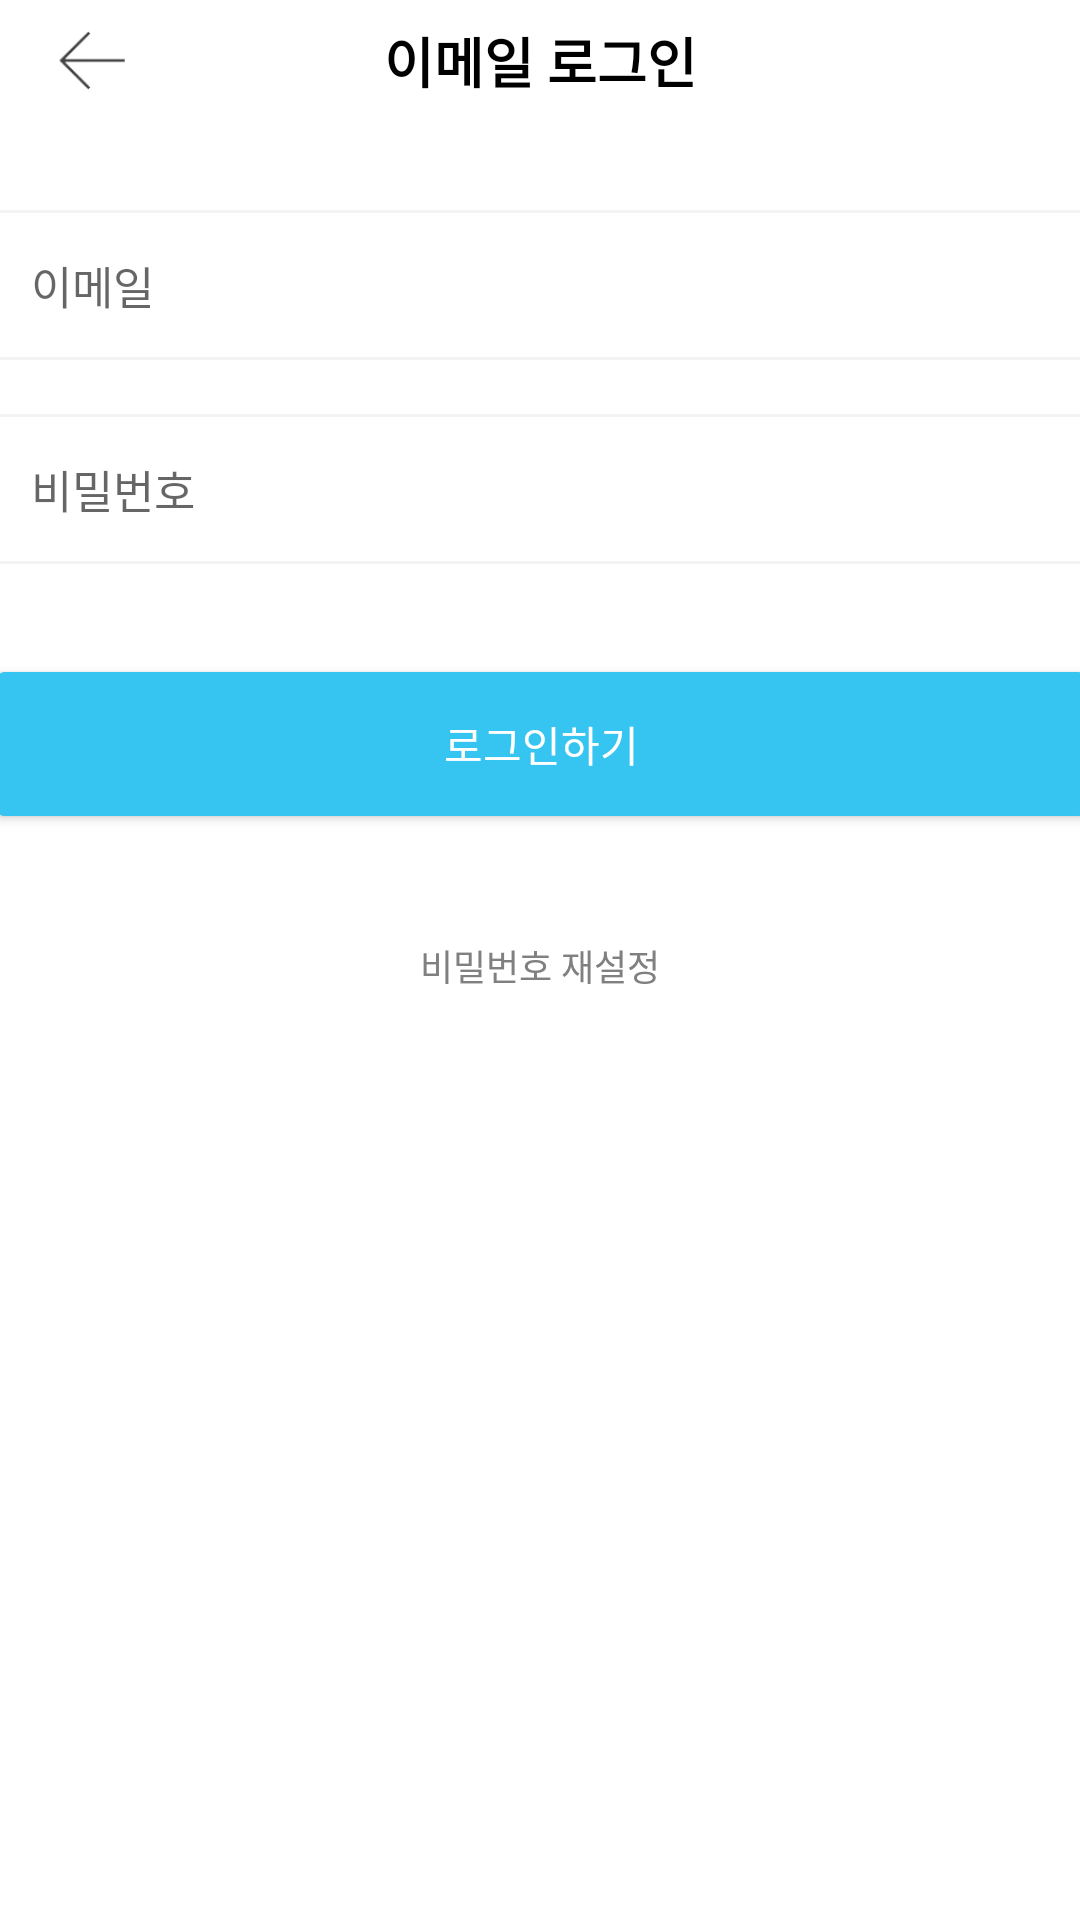

This screen was rendered from an Android layout file. Write that file and the resources it references.
<!-- AndroidManifest.xml: application theme Theme.TodayHouse -->
<!-- res/layout/activity_sign_in.xml -->
<?xml version="1.0" encoding="utf-8"?>
<androidx.constraintlayout.widget.ConstraintLayout xmlns:android="http://schemas.android.com/apk/res/android"
    xmlns:app="http://schemas.android.com/apk/res-auto"
    xmlns:tools="http://schemas.android.com/tools"
    android:layout_width="match_parent"
    android:layout_height="match_parent"
    android:background="@color/white"
    tools:context=".src.login.signin.SignInActivity">

    <androidx.constraintlayout.widget.ConstraintLayout
        android:id="@+id/sign_in_top_container"
        android:layout_width="match_parent"
        android:layout_height="40dp"
        android:background="@color/white"
        app:layout_constraintTop_toTopOf="parent"
        app:layout_constraintEnd_toEndOf="parent"
        app:layout_constraintStart_toStartOf="parent">

        <TextView
            android:layout_width="wrap_content"
            android:layout_height="wrap_content"
            android:text="이메일 로그인"
            android:textSize="18dp"
            app:layout_constraintStart_toStartOf="parent"
            app:layout_constraintEnd_toEndOf="parent"
            app:layout_constraintTop_toTopOf="parent"
            app:layout_constraintBottom_toBottomOf="parent"
            android:textColor="@color/black"
            android:textStyle="bold"/>

        <ImageView
            android:id="@+id/sign_in_back"
            android:layout_width="25dp"
            android:layout_height="25dp"
            android:src="@drawable/sign_up_back_arrow"
            app:layout_constraintTop_toTopOf="parent"
            app:layout_constraintBottom_toBottomOf="parent"
            app:layout_constraintStart_toStartOf="parent"
            android:layout_marginLeft="18dp"/>

    </androidx.constraintlayout.widget.ConstraintLayout>

    <EditText
        android:id="@+id/sign_in_text"
        android:layout_width="370dp"
        android:layout_height="50dp"
        android:hint="이메일"
        android:textSize="15dp"
        android:paddingLeft="15dp"
        android:background="@drawable/sign_up_bg"
        app:layout_constraintTop_toBottomOf="@+id/sign_in_top_container"
        app:layout_constraintStart_toStartOf="parent"
        app:layout_constraintEnd_toEndOf="parent"
        android:layout_marginTop="30dp"
        android:inputType="textEmailAddress"/>

    <EditText
        android:id="@+id/sign_in_pw"
        android:layout_width="370dp"
        android:layout_height="50dp"
        android:hint="비밀번호"
        android:paddingLeft="15dp"
        android:textSize="15dp"
        android:background="@drawable/sign_up_bg"
        app:layout_constraintTop_toBottomOf="@+id/sign_in_text"
        app:layout_constraintStart_toStartOf="@+id/sign_in_text"
        app:layout_constraintEnd_toEndOf="@+id/sign_in_text"
        android:layout_marginTop="18dp"
        android:inputType="textPassword"/>


    <Button
        android:id="@+id/sign_in_btn"
        android:layout_width="370dp"
        android:layout_height="60dp"
        android:backgroundTint="@color/today_house_color"
        app:layout_constraintTop_toBottomOf="@id/sign_in_pw"
        app:layout_constraintStart_toStartOf="@+id/sign_in_text"
        app:layout_constraintEnd_toEndOf="@+id/sign_in_text"
        android:layout_marginTop="30dp"
        android:text="로그인하기"
        android:textColor="@color/white"/>

    <TextView
        android:id="@+id/re_passowrd_go"
        android:layout_width="wrap_content"
        android:layout_height="wrap_content"
        android:text="비밀번호 재설정"
        android:textSize="12dp"
        app:layout_constraintTop_toBottomOf="@+id/sign_in_btn"
        app:layout_constraintStart_toStartOf="@+id/sign_in_btn"
        app:layout_constraintEnd_toEndOf="@+id/sign_in_btn"
        android:layout_marginTop="35dp"
        android:textColor="@color/grey"/>


</androidx.constraintlayout.widget.ConstraintLayout>
<!-- resources referenced by this layout -->
<resources>
  <color name="black">#FF000000</color>
  <color name="grey">#808080</color>
  <color name="today_house_color">#35c5f0</color>
  <color name="white">#FFFFFFFF</color>
  <!-- drawable sign_up_back_arrow: png bitmap (drawable, 1942 bytes) -->
  <!-- drawable sign_up_bg (drawable) -->
  <?xml version="1.0" encoding="utf-8"?>
  <shape xmlns:android="http://schemas.android.com/apk/res/android"
      android:shape="rectangle">
  
              <stroke
                  android:width="1dp"
                  android:color="@color/much_light_grey" />
              <solid android:color="#FFFFFF" />
  
  </shape>
  <style name="Theme.TodayHouse" parent="Theme.AppCompat.DayNight.NoActionBar">
          
          <item name="colorPrimary">@color/white</item>
          <item name="colorPrimaryVariant">@color/purple_700</item>
          <item name="colorOnPrimary">@color/white</item>
          
          <item name="colorSecondary">@color/teal_200</item>
          <item name="colorSecondaryVariant">@color/teal_700</item>
          <item name="colorOnSecondary">@color/black</item>
          
          
          <item name="android:statusBarColor" tools:targetApi="l">@color/white</item>
          <item name="android:windowLightStatusBar" tools:targetApi="m">true</item>
  
      </style>
  <color name="much_light_grey">#39CACACA</color>
  <color name="purple_700">#FF3700B3</color>
  <color name="teal_200">#FF03DAC5</color>
  <color name="teal_700">#FF018786</color>
</resources>
